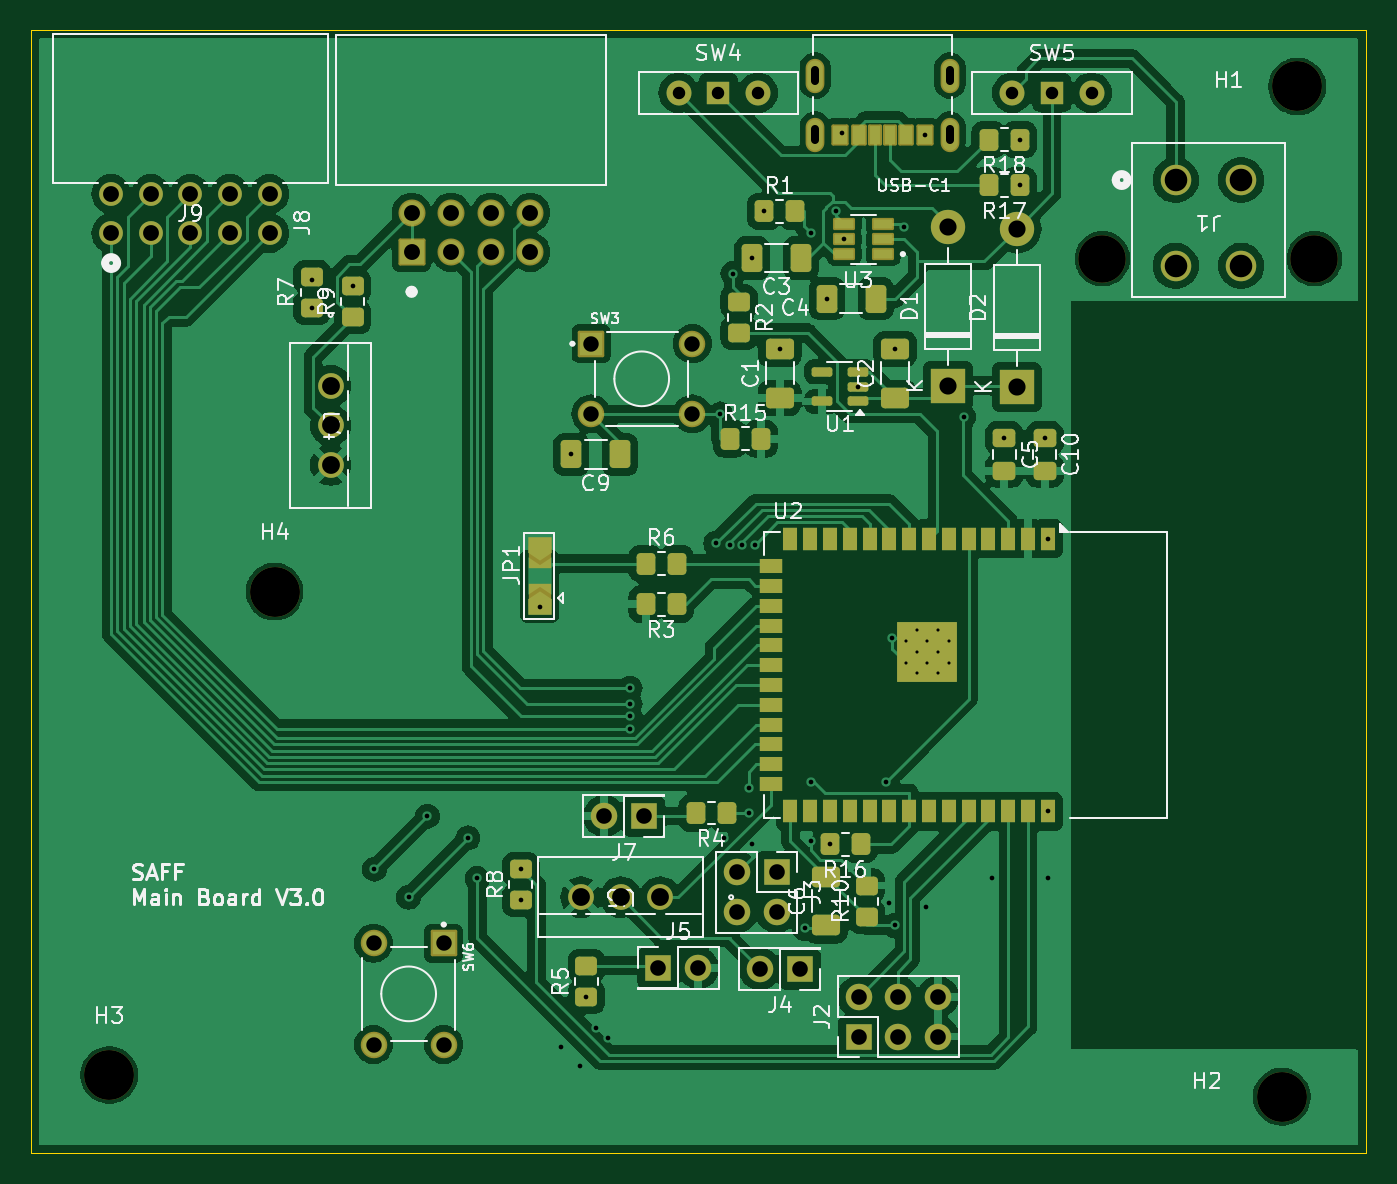
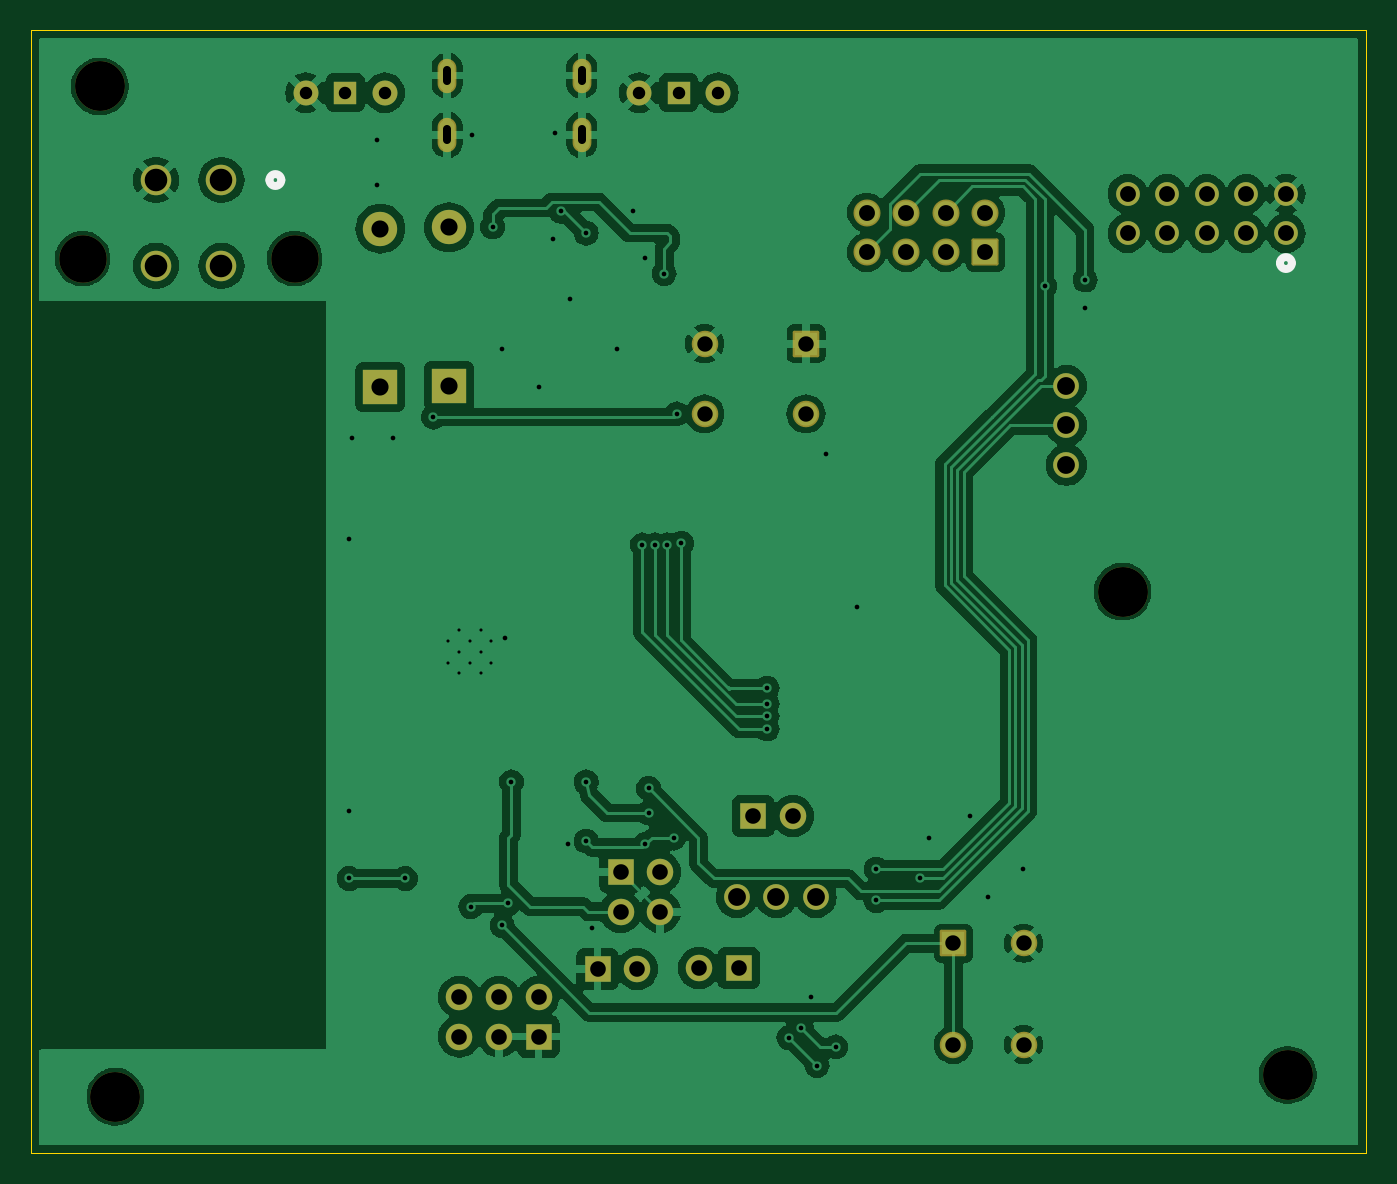
Circuit board: 11 layer files. Board 85.6 x 72.0 mm.
- bottom_copper: Final Project V1-B_Cu.gbr (151957 bytes)
- bottom_mask: Final Project V1-B_Mask.gbr (4000 bytes)
- paste: Final Project V1-B_Paste.gbr (459 bytes)
- bottom_silk: Final Project V1-B_Silkscreen.gbr (810 bytes)
- outline: Final Project V1-Edge_Cuts.gbr (616 bytes)
- top_copper: Final Project V1-F_Cu.gbr (191879 bytes)
- top_mask: Final Project V1-F_Mask.gbr (9342 bytes)
- paste: Final Project V1-F_Paste.gbr (5649 bytes)
- top_silk: Final Project V1-F_Silkscreen.gbr (79964 bytes)
- drill: Final Project V1-NPTH-drl.gbr (810 bytes)
- drill: Final Project V1-PTH-drl.gbr (5078 bytes)

=== bottom_copper: Final Project V1-B_Cu.gbr (151957 bytes, source omitted) ===
=== bottom_mask: Final Project V1-B_Mask.gbr ===
%TF.GenerationSoftware,KiCad,Pcbnew,8.0.8*%
%TF.CreationDate,2025-03-31T15:53:02-05:00*%
%TF.ProjectId,Final Project V1,46696e61-6c20-4507-926f-6a6563742056,rev?*%
%TF.SameCoordinates,Original*%
%TF.FileFunction,Soldermask,Bot*%
%TF.FilePolarity,Negative*%
%FSLAX46Y46*%
G04 Gerber Fmt 4.6, Leading zero omitted, Abs format (unit mm)*
G04 Created by KiCad (PCBNEW 8.0.8) date 2025-03-31 15:53:02*
%MOMM*%
%LPD*%
G01*
G04 APERTURE LIST*
G04 Aperture macros list*
%AMRoundRect*
0 Rectangle with rounded corners*
0 $1 Rounding radius*
0 $2 $3 $4 $5 $6 $7 $8 $9 X,Y pos of 4 corners*
0 Add a 4 corners polygon primitive as box body*
4,1,4,$2,$3,$4,$5,$6,$7,$8,$9,$2,$3,0*
0 Add four circle primitives for the rounded corners*
1,1,$1+$1,$2,$3*
1,1,$1+$1,$4,$5*
1,1,$1+$1,$6,$7*
1,1,$1+$1,$8,$9*
0 Add four rect primitives between the rounded corners*
20,1,$1+$1,$2,$3,$4,$5,0*
20,1,$1+$1,$4,$5,$6,$7,0*
20,1,$1+$1,$6,$7,$8,$9,0*
20,1,$1+$1,$8,$9,$2,$3,0*%
G04 Aperture macros list end*
%ADD10C,1.651000*%
%ADD11C,1.524000*%
%ADD12RoundRect,0.102000X-0.749000X0.749000X-0.749000X-0.749000X0.749000X-0.749000X0.749000X0.749000X0*%
%ADD13C,1.702000*%
%ADD14R,2.200000X2.200000*%
%ADD15O,2.200000X2.200000*%
%ADD16C,3.200000*%
%ADD17R,1.500000X1.500000*%
%ADD18C,1.600000*%
%ADD19R,1.700000X1.700000*%
%ADD20O,1.700000X1.700000*%
%ADD21RoundRect,0.102000X-0.749000X-0.749000X0.749000X-0.749000X0.749000X0.749000X-0.749000X0.749000X0*%
%ADD22O,1.204000X2.204000*%
%ADD23RoundRect,0.102000X0.765000X-0.765000X0.765000X0.765000X-0.765000X0.765000X-0.765000X-0.765000X0*%
%ADD24C,1.734000*%
%ADD25C,3.048000*%
%ADD26C,1.955800*%
G04 APERTURE END LIST*
D10*
%TO.C,U5*%
X186140000Y-124200000D03*
X183600000Y-124200000D03*
X181060000Y-124200000D03*
%TD*%
%TO.C,U4*%
X165000000Y-91400000D03*
X165000000Y-93940000D03*
X165000000Y-96480000D03*
%TD*%
D11*
%TO.C,J9*%
X150920000Y-81619700D03*
X150920000Y-79079700D03*
X153460000Y-81619700D03*
X153460000Y-79079700D03*
X156000000Y-81619700D03*
X156000000Y-79079700D03*
X158540000Y-81619700D03*
X158540000Y-79079700D03*
X161080000Y-81619700D03*
X161080000Y-79079700D03*
%TD*%
D12*
%TO.C,SW6*%
X172250000Y-127150000D03*
D13*
X172250000Y-133650000D03*
X167750000Y-127150000D03*
X167750000Y-133650000D03*
%TD*%
D14*
%TO.C,D2*%
X209000000Y-91480000D03*
D15*
X209000000Y-81320000D03*
%TD*%
D16*
%TO.C,H3*%
X150800000Y-135600000D03*
%TD*%
D17*
%TO.C,SW5*%
X211260000Y-72600000D03*
D18*
X208720000Y-72600000D03*
X213800000Y-72600000D03*
%TD*%
D16*
%TO.C,H2*%
X226000000Y-137000000D03*
%TD*%
D19*
%TO.C,J3*%
X193600000Y-122600000D03*
D20*
X193600000Y-125140000D03*
X191060000Y-122600000D03*
X191060000Y-125140000D03*
%TD*%
D21*
%TO.C,SW3*%
X181700000Y-88700000D03*
D13*
X188200000Y-88700000D03*
X181700000Y-93200000D03*
X188200000Y-93200000D03*
%TD*%
D22*
%TO.C,USB-C1*%
X204720000Y-75300000D03*
X196080000Y-75300000D03*
X204720000Y-71500000D03*
X196080000Y-71500000D03*
%TD*%
D14*
%TO.C,D1*%
X204600000Y-91400000D03*
D15*
X204600000Y-81240000D03*
%TD*%
D19*
%TO.C,J2*%
X198860000Y-133140000D03*
D20*
X198860000Y-130600000D03*
X201400000Y-133140000D03*
X201400000Y-130600000D03*
X203940000Y-133140000D03*
X203940000Y-130600000D03*
%TD*%
D19*
%TO.C,J5*%
X186025000Y-128750000D03*
D20*
X188565000Y-128750000D03*
%TD*%
D16*
%TO.C,H1*%
X227000000Y-72200000D03*
%TD*%
D17*
%TO.C,SW4*%
X189860000Y-72600000D03*
D18*
X187320000Y-72600000D03*
X192400000Y-72600000D03*
%TD*%
D19*
%TO.C,J4*%
X195075000Y-128800000D03*
D20*
X192535000Y-128800000D03*
%TD*%
D23*
%TO.C,J8*%
X170190000Y-82827500D03*
D24*
X170190000Y-80287500D03*
X172730000Y-82827500D03*
X172730000Y-80287500D03*
X175270000Y-82827500D03*
X175270000Y-80287500D03*
X177810000Y-82827500D03*
X177810000Y-80287500D03*
%TD*%
D16*
%TO.C,H4*%
X161400000Y-104600000D03*
%TD*%
D25*
%TO.C,J1*%
X228099999Y-83240000D03*
X214500000Y-83240000D03*
D26*
X219200000Y-78200000D03*
X223399998Y-78200000D03*
X219200000Y-83699999D03*
X223399998Y-83699999D03*
%TD*%
D19*
%TO.C,J7*%
X185075000Y-119000000D03*
D20*
X182535000Y-119000000D03*
%TD*%
M02*

=== paste: Final Project V1-B_Paste.gbr ===
%TF.GenerationSoftware,KiCad,Pcbnew,8.0.8*%
%TF.CreationDate,2025-03-31T15:53:02-05:00*%
%TF.ProjectId,Final Project V1,46696e61-6c20-4507-926f-6a6563742056,rev?*%
%TF.SameCoordinates,Original*%
%TF.FileFunction,Paste,Bot*%
%TF.FilePolarity,Positive*%
%FSLAX46Y46*%
G04 Gerber Fmt 4.6, Leading zero omitted, Abs format (unit mm)*
G04 Created by KiCad (PCBNEW 8.0.8) date 2025-03-31 15:53:02*
%MOMM*%
%LPD*%
G01*
G04 APERTURE LIST*
G04 APERTURE END LIST*
M02*

=== bottom_silk: Final Project V1-B_Silkscreen.gbr ===
%TF.GenerationSoftware,KiCad,Pcbnew,8.0.8*%
%TF.CreationDate,2025-03-31T15:53:02-05:00*%
%TF.ProjectId,Final Project V1,46696e61-6c20-4507-926f-6a6563742056,rev?*%
%TF.SameCoordinates,Original*%
%TF.FileFunction,Legend,Bot*%
%TF.FilePolarity,Positive*%
%FSLAX46Y46*%
G04 Gerber Fmt 4.6, Leading zero omitted, Abs format (unit mm)*
G04 Created by KiCad (PCBNEW 8.0.8) date 2025-03-31 15:53:02*
%MOMM*%
%LPD*%
G01*
G04 APERTURE LIST*
%ADD10C,0.508000*%
G04 APERTURE END LIST*
D10*
%TO.C,J9*%
X151301000Y-83524700D02*
G75*
G02*
X150539000Y-83524700I-381000J0D01*
G01*
X150539000Y-83524700D02*
G75*
G02*
X151301000Y-83524700I381000J0D01*
G01*
%TO.C,J1*%
X216118400Y-78200000D02*
G75*
G02*
X215356400Y-78200000I-381000J0D01*
G01*
X215356400Y-78200000D02*
G75*
G02*
X216118400Y-78200000I381000J0D01*
G01*
%TD*%
M02*

=== outline: Final Project V1-Edge_Cuts.gbr ===
%TF.GenerationSoftware,KiCad,Pcbnew,8.0.8*%
%TF.CreationDate,2025-03-31T15:53:02-05:00*%
%TF.ProjectId,Final Project V1,46696e61-6c20-4507-926f-6a6563742056,rev?*%
%TF.SameCoordinates,Original*%
%TF.FileFunction,Profile,NP*%
%FSLAX46Y46*%
G04 Gerber Fmt 4.6, Leading zero omitted, Abs format (unit mm)*
G04 Created by KiCad (PCBNEW 8.0.8) date 2025-03-31 15:53:02*
%MOMM*%
%LPD*%
G01*
G04 APERTURE LIST*
%TA.AperFunction,Profile*%
%ADD10C,0.050000*%
%TD*%
G04 APERTURE END LIST*
D10*
X145800000Y-68600000D02*
X231400000Y-68600000D01*
X231400000Y-140600000D01*
X145800000Y-140600000D01*
X145800000Y-68600000D01*
M02*

=== top_copper: Final Project V1-F_Cu.gbr (191879 bytes, source omitted) ===
=== top_mask: Final Project V1-F_Mask.gbr (9342 bytes, source omitted) ===
=== paste: Final Project V1-F_Paste.gbr ===
%TF.GenerationSoftware,KiCad,Pcbnew,8.0.8*%
%TF.CreationDate,2025-03-31T15:53:02-05:00*%
%TF.ProjectId,Final Project V1,46696e61-6c20-4507-926f-6a6563742056,rev?*%
%TF.SameCoordinates,Original*%
%TF.FileFunction,Paste,Top*%
%TF.FilePolarity,Positive*%
%FSLAX46Y46*%
G04 Gerber Fmt 4.6, Leading zero omitted, Abs format (unit mm)*
G04 Created by KiCad (PCBNEW 8.0.8) date 2025-03-31 15:53:02*
%MOMM*%
%LPD*%
G01*
G04 APERTURE LIST*
G04 Aperture macros list*
%AMRoundRect*
0 Rectangle with rounded corners*
0 $1 Rounding radius*
0 $2 $3 $4 $5 $6 $7 $8 $9 X,Y pos of 4 corners*
0 Add a 4 corners polygon primitive as box body*
4,1,4,$2,$3,$4,$5,$6,$7,$8,$9,$2,$3,0*
0 Add four circle primitives for the rounded corners*
1,1,$1+$1,$2,$3*
1,1,$1+$1,$4,$5*
1,1,$1+$1,$6,$7*
1,1,$1+$1,$8,$9*
0 Add four rect primitives between the rounded corners*
20,1,$1+$1,$2,$3,$4,$5,0*
20,1,$1+$1,$4,$5,$6,$7,0*
20,1,$1+$1,$6,$7,$8,$9,0*
20,1,$1+$1,$8,$9,$2,$3,0*%
G04 Aperture macros list end*
%ADD10RoundRect,0.250000X0.350000X0.450000X-0.350000X0.450000X-0.350000X-0.450000X0.350000X-0.450000X0*%
%ADD11RoundRect,0.072500X0.532500X0.217500X-0.532500X0.217500X-0.532500X-0.217500X0.532500X-0.217500X0*%
%ADD12RoundRect,0.250000X0.450000X-0.350000X0.450000X0.350000X-0.450000X0.350000X-0.450000X-0.350000X0*%
%ADD13RoundRect,0.250000X0.650000X-0.412500X0.650000X0.412500X-0.650000X0.412500X-0.650000X-0.412500X0*%
%ADD14R,0.700000X1.150000*%
%ADD15R,0.800000X1.150000*%
%ADD16R,0.900000X1.150000*%
%ADD17RoundRect,0.250000X-0.350000X-0.450000X0.350000X-0.450000X0.350000X0.450000X-0.350000X0.450000X0*%
%ADD18RoundRect,0.250000X-0.475000X0.337500X-0.475000X-0.337500X0.475000X-0.337500X0.475000X0.337500X0*%
%ADD19RoundRect,0.250000X-0.412500X-0.650000X0.412500X-0.650000X0.412500X0.650000X-0.412500X0.650000X0*%
%ADD20RoundRect,0.250000X-0.450000X0.350000X-0.450000X-0.350000X0.450000X-0.350000X0.450000X0.350000X0*%
%ADD21RoundRect,0.250000X0.412500X0.650000X-0.412500X0.650000X-0.412500X-0.650000X0.412500X-0.650000X0*%
%ADD22RoundRect,0.150000X0.512500X0.150000X-0.512500X0.150000X-0.512500X-0.150000X0.512500X-0.150000X0*%
%ADD23R,0.900000X0.900000*%
%ADD24R,0.900000X1.500000*%
%ADD25R,1.500000X0.900000*%
G04 APERTURE END LIST*
D10*
%TO.C,R3*%
X187200000Y-105400000D03*
X185200000Y-105400000D03*
%TD*%
D11*
%TO.C,U3*%
X200455000Y-82950000D03*
X200455000Y-82000000D03*
X200455000Y-81050000D03*
X197945000Y-81050000D03*
X197945000Y-82000000D03*
X197945000Y-82950000D03*
%TD*%
D10*
%TO.C,R18*%
X209200000Y-75600000D03*
X207200000Y-75600000D03*
%TD*%
D12*
%TO.C,R9*%
X166400000Y-87000000D03*
X166400000Y-85000000D03*
%TD*%
D13*
%TO.C,C1*%
X193800000Y-92162500D03*
X193800000Y-89037500D03*
%TD*%
%TO.C,C6*%
X196775000Y-126012500D03*
X196775000Y-122887500D03*
%TD*%
D12*
%TO.C,R10*%
X199375000Y-125450000D03*
X199375000Y-123450000D03*
%TD*%
D10*
%TO.C,R16*%
X199000000Y-120800000D03*
X197000000Y-120800000D03*
%TD*%
D14*
%TO.C,USB-C1*%
X200900000Y-75305000D03*
D15*
X198880000Y-75305000D03*
D16*
X197650000Y-75305000D03*
D14*
X199900000Y-75305000D03*
D15*
X201920000Y-75305000D03*
D16*
X203150000Y-75305000D03*
%TD*%
D17*
%TO.C,R6*%
X185200000Y-102800000D03*
X187200000Y-102800000D03*
%TD*%
D12*
%TO.C,R8*%
X177200000Y-124400000D03*
X177200000Y-122400000D03*
%TD*%
%TO.C,R5*%
X181400000Y-130600000D03*
X181400000Y-128600000D03*
%TD*%
D18*
%TO.C,C5*%
X208200000Y-94762500D03*
X208200000Y-96837500D03*
%TD*%
D17*
%TO.C,R15*%
X190600000Y-94800000D03*
X192600000Y-94800000D03*
%TD*%
D19*
%TO.C,C4*%
X196837500Y-85800000D03*
X199962500Y-85800000D03*
%TD*%
D12*
%TO.C,R7*%
X163800000Y-86400000D03*
X163800000Y-84400000D03*
%TD*%
D17*
%TO.C,R1*%
X192800000Y-80200000D03*
X194800000Y-80200000D03*
%TD*%
D13*
%TO.C,C2*%
X201200000Y-92162500D03*
X201200000Y-89037500D03*
%TD*%
D20*
%TO.C,R2*%
X191200000Y-86000000D03*
X191200000Y-88000000D03*
%TD*%
D21*
%TO.C,C9*%
X183562500Y-95800000D03*
X180437500Y-95800000D03*
%TD*%
D10*
%TO.C,R17*%
X209200000Y-78550000D03*
X207200000Y-78550000D03*
%TD*%
D21*
%TO.C,C3*%
X195162500Y-83200000D03*
X192037500Y-83200000D03*
%TD*%
D22*
%TO.C,U1*%
X198800000Y-92400000D03*
X198800000Y-91450000D03*
X198800000Y-90500000D03*
X196525000Y-90500000D03*
X196525000Y-92400000D03*
%TD*%
D18*
%TO.C,C10*%
X210800000Y-94762500D03*
X210800000Y-96837500D03*
%TD*%
D10*
%TO.C,R4*%
X190400000Y-118800000D03*
X188400000Y-118800000D03*
%TD*%
D23*
%TO.C,U2*%
X204680000Y-107050000D03*
X203280000Y-107050000D03*
X201880000Y-107050000D03*
X204680000Y-108450000D03*
X203280000Y-108450000D03*
X201880000Y-108450000D03*
X204680000Y-109850000D03*
X203280000Y-109850000D03*
X201880000Y-109850000D03*
D24*
X211000000Y-101200000D03*
X209730000Y-101200000D03*
X208460000Y-101200000D03*
X207190000Y-101200000D03*
X205920000Y-101200000D03*
X204650000Y-101200000D03*
X203380000Y-101200000D03*
X202110000Y-101200000D03*
X200840000Y-101200000D03*
X199570000Y-101200000D03*
X198300000Y-101200000D03*
X197030000Y-101200000D03*
X195760000Y-101200000D03*
X194490000Y-101200000D03*
D25*
X193240000Y-102965000D03*
X193240000Y-104235000D03*
X193240000Y-105505000D03*
X193240000Y-106775000D03*
X193240000Y-108045000D03*
X193240000Y-109315000D03*
X193240000Y-110585000D03*
X193240000Y-111855000D03*
X193240000Y-113125000D03*
X193240000Y-114395000D03*
X193240000Y-115665000D03*
X193240000Y-116935000D03*
D24*
X194490000Y-118700000D03*
X195760000Y-118700000D03*
X197030000Y-118700000D03*
X198300000Y-118700000D03*
X199570000Y-118700000D03*
X200840000Y-118700000D03*
X202110000Y-118700000D03*
X203380000Y-118700000D03*
X204650000Y-118700000D03*
X205920000Y-118700000D03*
X207190000Y-118700000D03*
X208460000Y-118700000D03*
X209730000Y-118700000D03*
X211000000Y-118700000D03*
%TD*%
M02*

=== top_silk: Final Project V1-F_Silkscreen.gbr (79964 bytes, source omitted) ===
=== drill: Final Project V1-NPTH-drl.gbr ===
%TF.GenerationSoftware,KiCad,Pcbnew,8.0.8*%
%TF.CreationDate,2025-03-31T15:53:07-05:00*%
%TF.ProjectId,Final Project V1,46696e61-6c20-4507-926f-6a6563742056,rev?*%
%TF.SameCoordinates,Original*%
%TF.FileFunction,NonPlated,1,2,NPTH,Drill*%
%TF.FilePolarity,Positive*%
%FSLAX46Y46*%
G04 Gerber Fmt 4.6, Leading zero omitted, Abs format (unit mm)*
G04 Created by KiCad (PCBNEW 8.0.8) date 2025-03-31 15:53:07*
%MOMM*%
%LPD*%
G01*
G04 APERTURE LIST*
%TA.AperFunction,ComponentDrill*%
%ADD10C,3.048000*%
%TD*%
%TA.AperFunction,ComponentDrill*%
%ADD11C,3.200000*%
%TD*%
G04 APERTURE END LIST*
D10*
%TO.C,J1*%
X214500000Y-83240000D03*
X228099999Y-83240000D03*
D11*
%TO.C,H3*%
X150800000Y-135600000D03*
%TO.C,H4*%
X161400000Y-104600000D03*
%TO.C,H2*%
X226000000Y-137000000D03*
%TO.C,H1*%
X227000000Y-72200000D03*
M02*

=== drill: Final Project V1-PTH-drl.gbr ===
%TF.GenerationSoftware,KiCad,Pcbnew,8.0.8*%
%TF.CreationDate,2025-03-31T15:53:07-05:00*%
%TF.ProjectId,Final Project V1,46696e61-6c20-4507-926f-6a6563742056,rev?*%
%TF.SameCoordinates,Original*%
%TF.FileFunction,Plated,1,2,PTH,Mixed*%
%TF.FilePolarity,Positive*%
%FSLAX46Y46*%
G04 Gerber Fmt 4.6, Leading zero omitted, Abs format (unit mm)*
G04 Created by KiCad (PCBNEW 8.0.8) date 2025-03-31 15:53:07*
%MOMM*%
%LPD*%
G01*
G04 APERTURE LIST*
%TA.AperFunction,ComponentDrill*%
%ADD10C,0.200000*%
%TD*%
%TA.AperFunction,ViaDrill*%
%ADD11C,0.300000*%
%TD*%
G04 aperture for slot hole*
%TA.AperFunction,ComponentDrill*%
%ADD12C,0.500000*%
%TD*%
%TA.AperFunction,ComponentDrill*%
%ADD13C,0.800000*%
%TD*%
%TA.AperFunction,ComponentDrill*%
%ADD14C,0.990000*%
%TD*%
%TA.AperFunction,ComponentDrill*%
%ADD15C,1.000000*%
%TD*%
%TA.AperFunction,ComponentDrill*%
%ADD16C,1.016000*%
%TD*%
%TA.AperFunction,ComponentDrill*%
%ADD17C,1.020000*%
%TD*%
%TA.AperFunction,ComponentDrill*%
%ADD18C,1.100000*%
%TD*%
%TA.AperFunction,ComponentDrill*%
%ADD19C,1.143000*%
%TD*%
%TA.AperFunction,ComponentDrill*%
%ADD20C,1.447800*%
%TD*%
G04 APERTURE END LIST*
D10*
%TO.C,U2*%
X201880000Y-107750000D03*
X201880000Y-109150000D03*
X202580000Y-107050000D03*
X202580000Y-108450000D03*
X202580000Y-109850000D03*
X203280000Y-107750000D03*
X203280000Y-109150000D03*
X203980000Y-107050000D03*
X203980000Y-108450000D03*
X203980000Y-109850000D03*
X204680000Y-107750000D03*
X204680000Y-109150000D03*
%TD*%
D11*
X163800000Y-84600000D03*
X163800000Y-86400000D03*
X166400000Y-85000000D03*
X167800000Y-122400000D03*
X170000000Y-124200000D03*
X171200000Y-119000000D03*
X173800000Y-120400000D03*
X174400000Y-123000000D03*
X177200000Y-122400000D03*
X177200000Y-124400000D03*
X178400000Y-105600000D03*
X179800000Y-133800000D03*
X180437500Y-95800000D03*
X181000000Y-135000000D03*
X181400000Y-130600000D03*
X182000000Y-132600000D03*
X182800000Y-133200000D03*
X184200000Y-110800000D03*
X184200000Y-111800000D03*
X184200000Y-112600000D03*
X184200000Y-113400000D03*
X189700000Y-101500000D03*
X190000000Y-93200000D03*
X190200000Y-120400000D03*
X190600000Y-101600000D03*
X190800000Y-84200000D03*
X191400000Y-101600000D03*
X191800000Y-117200000D03*
X191800000Y-118800000D03*
X192000000Y-120800000D03*
X192037500Y-83200000D03*
X192200000Y-101600000D03*
X192800000Y-80200000D03*
X193800000Y-89037500D03*
X195400000Y-126200000D03*
X195800000Y-81600000D03*
X195800000Y-116800000D03*
X195800000Y-120600000D03*
X196837500Y-85800000D03*
X197000000Y-120800000D03*
X197400000Y-80200000D03*
X197777815Y-75179315D03*
X197945000Y-82000000D03*
X198800000Y-91450000D03*
X200600000Y-116800000D03*
X200800000Y-124600000D03*
X201000000Y-107600000D03*
X201187500Y-126012500D03*
X201200000Y-89037500D03*
X201800000Y-81200000D03*
X203150000Y-75305000D03*
X203200000Y-124800000D03*
X205600000Y-93400000D03*
X207400000Y-123000000D03*
X208200000Y-94762500D03*
X209200000Y-75600000D03*
X209200000Y-78550000D03*
X210800000Y-94762500D03*
X211000000Y-101200000D03*
X211000000Y-118700000D03*
X211000000Y-123000000D03*
D12*
%TO.C,USB-C1*%
X196080000Y-71150000D02*
X196080000Y-71850000D01*
X196080000Y-74950000D02*
X196080000Y-75650000D01*
X204720000Y-71150000D02*
X204720000Y-71850000D01*
X204720000Y-74950000D02*
X204720000Y-75650000D01*
D13*
%TO.C,SW4*%
X187320000Y-72600000D03*
X189860000Y-72600000D03*
X192400000Y-72600000D03*
%TO.C,SW5*%
X208720000Y-72600000D03*
X211260000Y-72600000D03*
X213800000Y-72600000D03*
D14*
%TO.C,SW6*%
X167750000Y-127150000D03*
X167750000Y-133650000D03*
X172250000Y-127150000D03*
X172250000Y-133650000D03*
%TO.C,SW3*%
X181700000Y-88700000D03*
X181700000Y-93200000D03*
X188200000Y-88700000D03*
X188200000Y-93200000D03*
D15*
%TO.C,J7*%
X182535000Y-119000000D03*
X185075000Y-119000000D03*
%TO.C,J5*%
X186025000Y-128750000D03*
X188565000Y-128750000D03*
%TO.C,J3*%
X191060000Y-122600000D03*
X191060000Y-125140000D03*
%TO.C,J4*%
X192535000Y-128800000D03*
%TO.C,J3*%
X193600000Y-122600000D03*
X193600000Y-125140000D03*
%TO.C,J4*%
X195075000Y-128800000D03*
%TO.C,J2*%
X198860000Y-130600000D03*
X198860000Y-133140000D03*
X201400000Y-130600000D03*
X201400000Y-133140000D03*
X203940000Y-130600000D03*
X203940000Y-133140000D03*
D16*
%TO.C,J9*%
X150920000Y-79079700D03*
X150920000Y-81619700D03*
X153460000Y-79079700D03*
X153460000Y-81619700D03*
X156000000Y-79079700D03*
X156000000Y-81619700D03*
X158540000Y-79079700D03*
X158540000Y-81619700D03*
X161080000Y-79079700D03*
X161080000Y-81619700D03*
D17*
%TO.C,J8*%
X170190000Y-80287500D03*
X170190000Y-82827500D03*
X172730000Y-80287500D03*
X172730000Y-82827500D03*
X175270000Y-80287500D03*
X175270000Y-82827500D03*
X177810000Y-80287500D03*
X177810000Y-82827500D03*
D18*
%TO.C,D1*%
X204600000Y-81240000D03*
X204600000Y-91400000D03*
%TO.C,D2*%
X209000000Y-81320000D03*
X209000000Y-91480000D03*
D19*
%TO.C,U4*%
X165000000Y-91400000D03*
X165000000Y-93940000D03*
X165000000Y-96480000D03*
%TO.C,U5*%
X181060000Y-124200000D03*
X183600000Y-124200000D03*
X186140000Y-124200000D03*
D20*
%TO.C,J1*%
X219200000Y-78200000D03*
X219200000Y-83699999D03*
X223399998Y-78200000D03*
X223399998Y-83699999D03*
M02*

